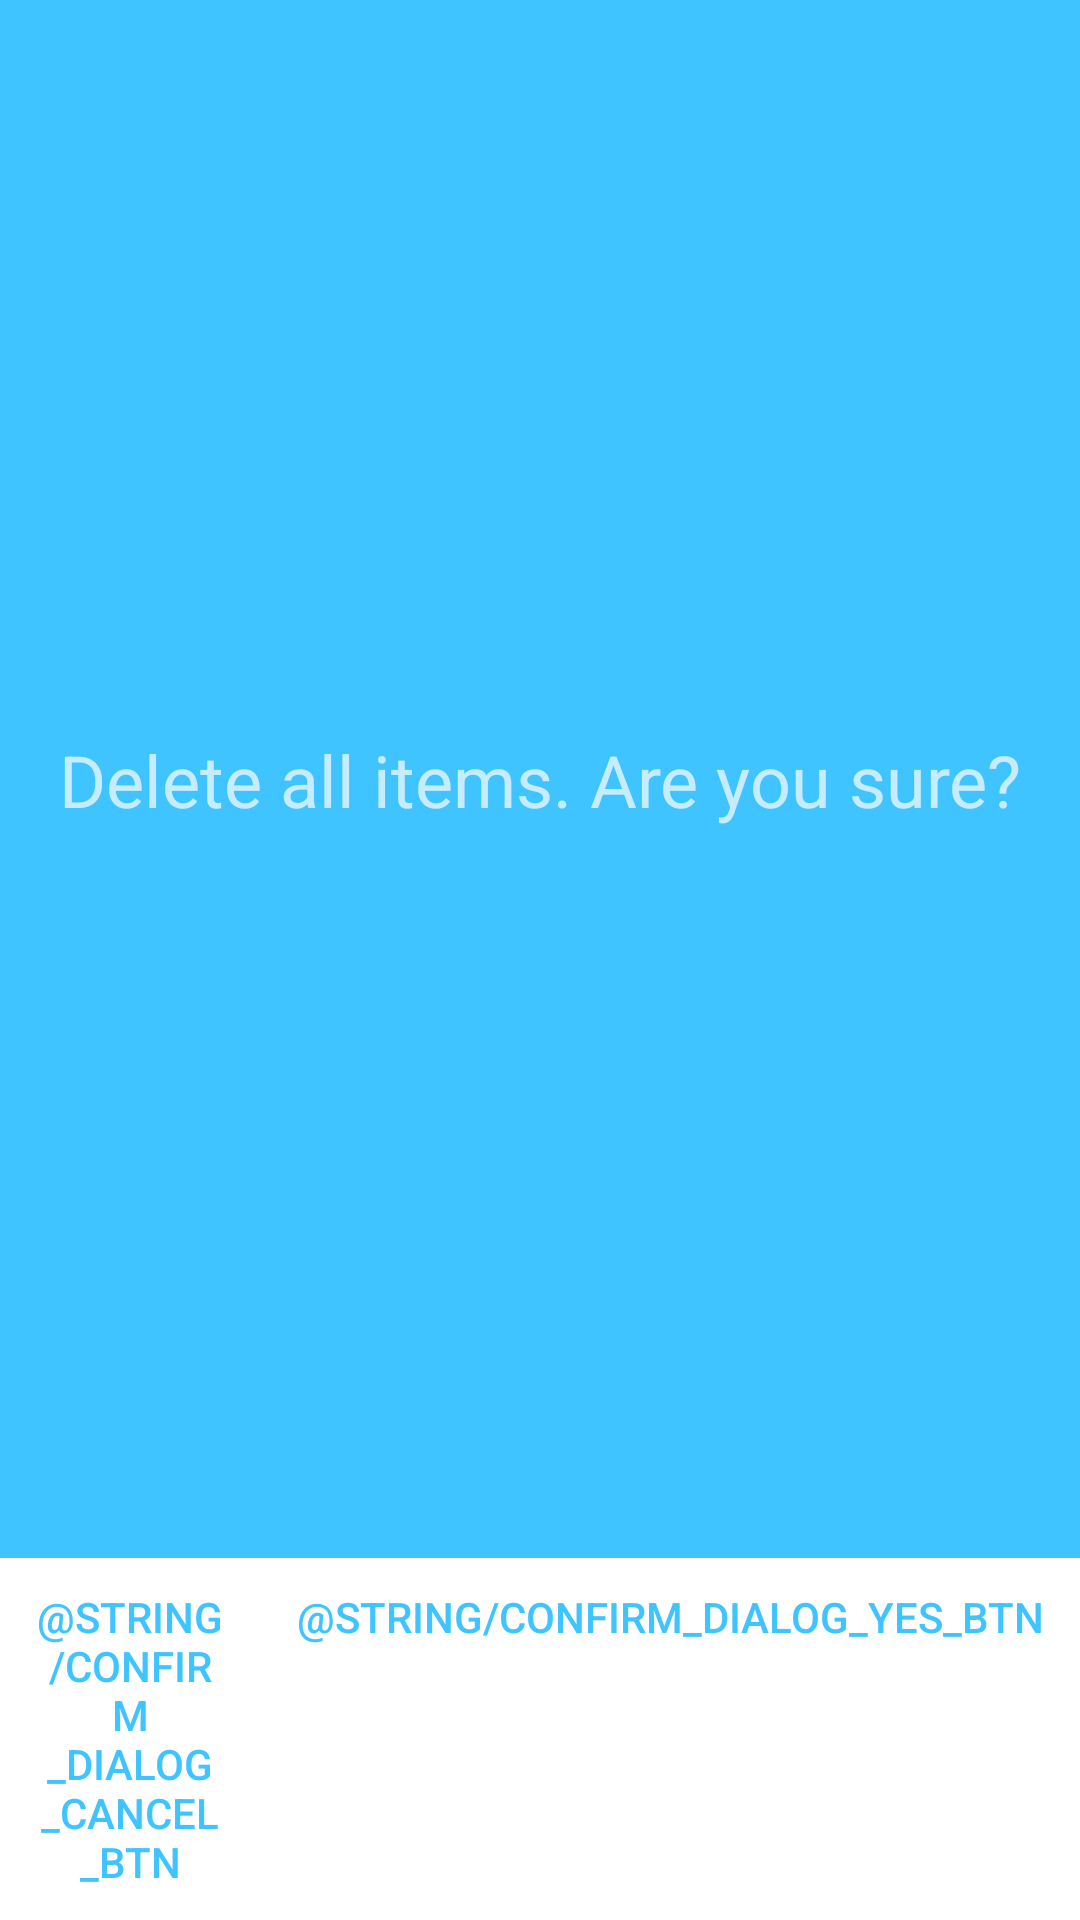

Here is an Android app screen rendered from its layout file. Give the layout XML and the strings, colors and styles it references.
<!-- AndroidManifest.xml: application theme AppTheme -->
<!-- res/layout/confirm_dialog_layout.xml -->
<?xml version="1.0" encoding="utf-8"?>
<android.support.constraint.ConstraintLayout xmlns:android="http://schemas.android.com/apk/res/android"
    xmlns:app="http://schemas.android.com/apk/res-auto"
    xmlns:tools="http://schemas.android.com/tools"
    android:layout_width="match_parent"
    android:layout_height="wrap_content"
    android:background="@color/colorAccent"
    android:minHeight="220dp">

    <RelativeLayout
        android:id="@+id/relativeLayout"
        android:layout_width="0dp"
        android:layout_height="wrap_content"
        android:background="@color/cardview_light_background"
        app:layout_constraintBottom_toBottomOf="parent"
        app:layout_constraintHorizontal_bias="1.0"
        app:layout_constraintLeft_toLeftOf="parent"
        app:layout_constraintRight_toRightOf="parent">

        <Button
            android:id="@+id/confirmDialogYesBtn"
            style="@android:style/Widget.Material.Light.Button.Borderless.Colored"
            android:layout_width="wrap_content"
            android:layout_height="wrap_content"
            android:layout_alignBaseline="@+id/confirmDialogCancelBtn"
            android:layout_alignBottom="@+id/confirmDialogCancelBtn"
            android:layout_alignParentEnd="true"
            android:text="@string/confirm_dialog_yes_btn"
            tools:layout_editor_absoluteX="207dp"
            tools:layout_editor_absoluteY="82dp" />

        <Button
            android:id="@+id/confirmDialogCancelBtn"
            style="@style/Widget.AppCompat.Button.Borderless.Colored"
            android:layout_width="wrap_content"
            android:layout_height="wrap_content"
            android:layout_alignParentTop="true"
            android:layout_toStartOf="@+id/confirmDialogYesBtn"
            android:text="@string/confirm_dialog_cancel_btn"
            tools:layout_editor_absoluteX="303dp"
            tools:layout_editor_absoluteY="82dp" />

    </RelativeLayout>

    <TextView
        android:id="@+id/textView"
        android:layout_width="wrap_content"
        android:layout_height="wrap_content"
        android:layout_marginBottom="16dp"
        android:layout_marginLeft="16dp"
        android:layout_marginRight="16dp"
        android:layout_marginTop="16dp"
        android:text="Delete all items. Are you sure?"
        android:textAlignment="center"
        android:textSize="24sp"
        app:layout_constraintBottom_toTopOf="@+id/relativeLayout"
        app:layout_constraintLeft_toLeftOf="parent"
        app:layout_constraintRight_toRightOf="parent"
        app:layout_constraintTop_toTopOf="parent" />

</android.support.constraint.ConstraintLayout>
<!-- resources referenced by this layout -->
<resources>
  <color name="colorAccent">#40C4FF </color>
  <style name="AppTheme" parent="Theme.AppCompat.NoActionBar">
          
          <item name="colorPrimary">@color/colorPrimary</item>
          <item name="colorPrimaryDark">@color/colorPrimaryDark</item>
  
          <item name="colorAccent">@color/colorAccent</item>
          <item name="android:textColorPrimary">@color/primaryText</item>
          <item name="android:textColorSecondary">@color/secondaryText</item>
          <item name="drawerArrowStyle">@style/DrawerArrowStyle</item>
  
      </style>
  <color name="colorPrimary">#FFF</color>
  <color name="colorPrimaryDark">#37474F</color>
  <color name="primaryText">#1D1D26</color>
  <color name="secondaryText">#707070</color>
  <style name="DrawerArrowStyle" parent="Widget.AppCompat.DrawerArrowToggle">
          <item name="spinBars">true</item>
          <item name="color">@android:color/black</item>
      </style>
</resources>
